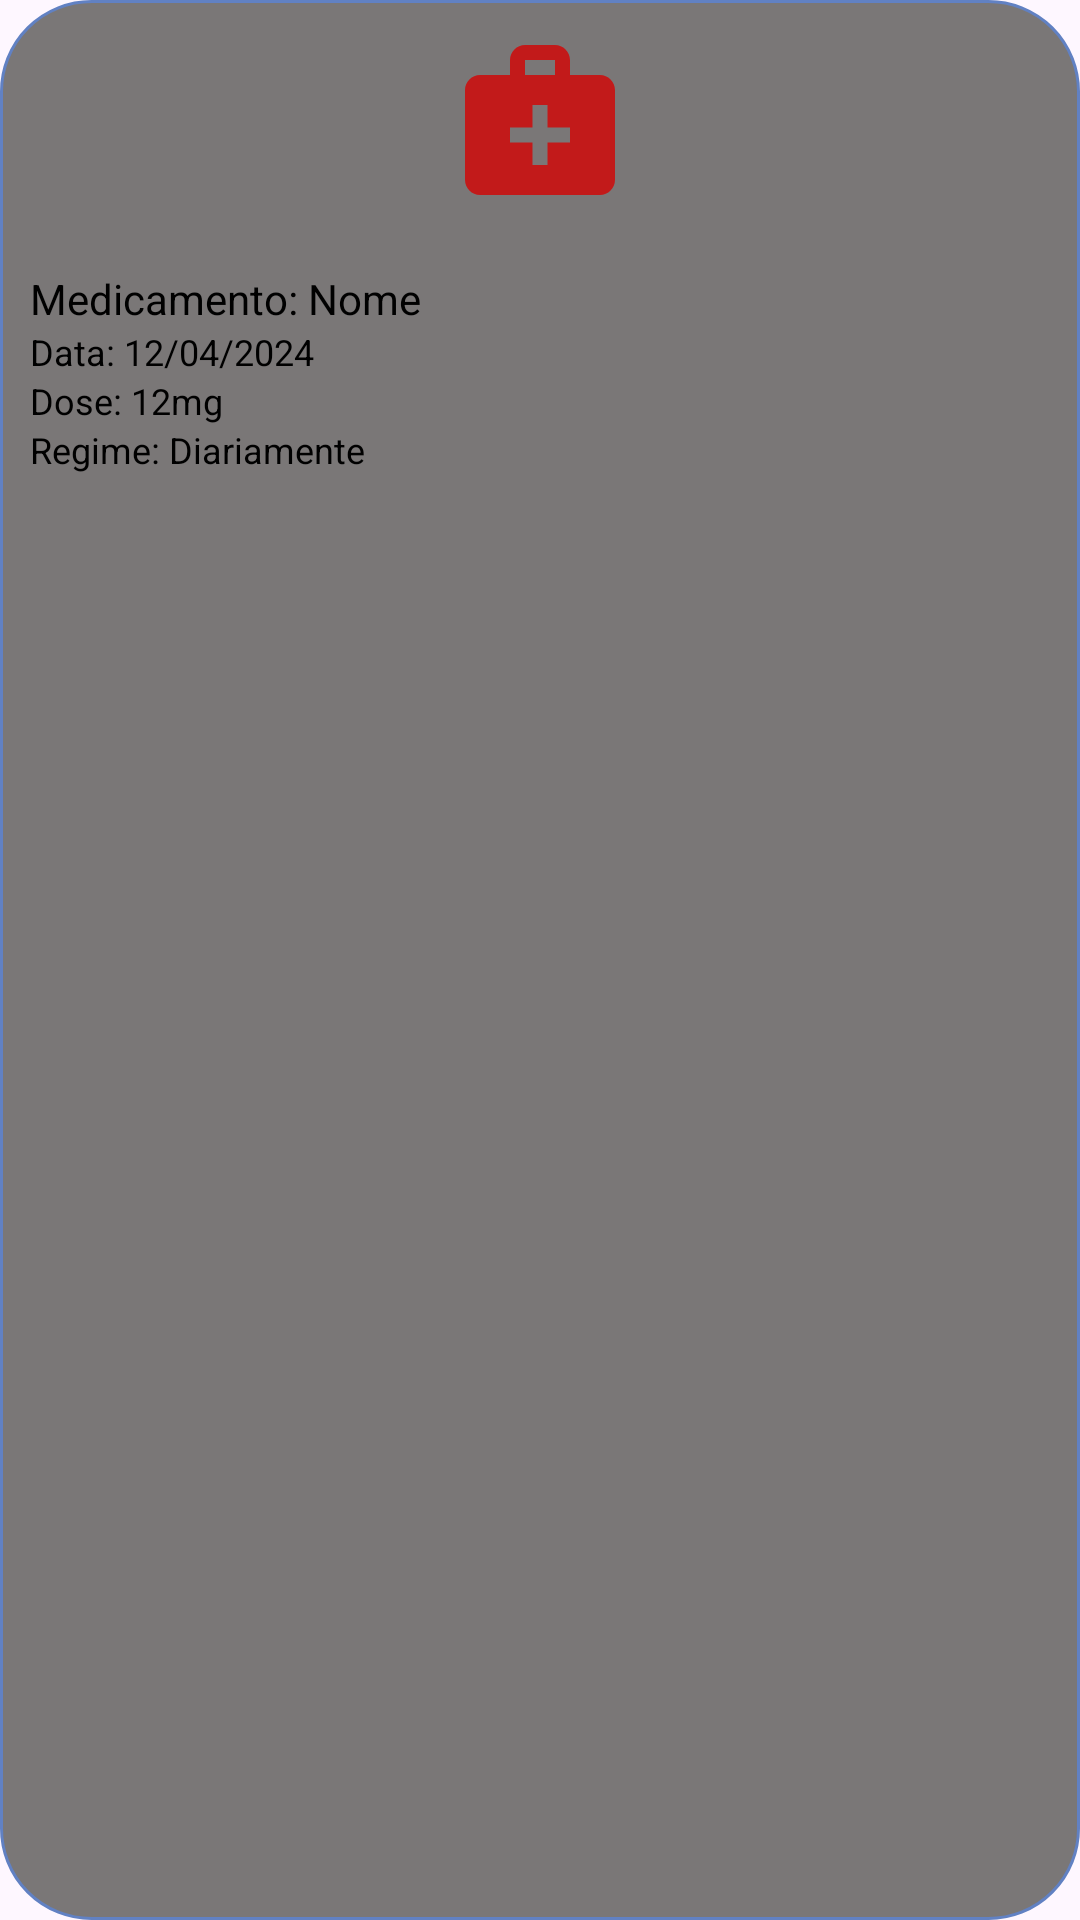

Android layout source for this screen:
<!-- AndroidManifest.xml: application theme Theme.FragmentsT -->
<!-- res/layout/health_item.xml -->
<LinearLayout
    xmlns:android="http://schemas.android.com/apk/res/android"
    android:layout_width="wrap_content"
    android:layout_height="wrap_content"
    android:orientation="vertical"
    android:layout_gravity="center_horizontal"
    android:padding="10dp"
    android:background="@drawable/popup_background">

    <ImageView
        android:id="@+id/medicamentoIcon"
        android:layout_width="60dp"
        android:layout_height="60dp"
        android:layout_gravity="center"
        android:src="@drawable/baseline_medical_services_24" />

    <TextView
        android:id="@+id/medication_name"
        android:layout_width="wrap_content"
        android:layout_height="wrap_content"
        android:layout_marginTop="20dp"
        android:text="Medicamento: Nome"
        android:textSize="14sp"
        android:textColor="@android:color/black" />

    <TextView
        android:id="@+id/medication_date"
        android:layout_width="wrap_content"
        android:layout_height="wrap_content"
        android:text="Data: 12/04/2024"
        android:textSize="12sp"
        android:textColor="@android:color/black" />

    <TextView
        android:id="@+id/medication_dose"
        android:layout_width="wrap_content"
        android:layout_height="wrap_content"
        android:text="Dose: 12mg"
        android:textSize="12sp"
        android:textColor="@android:color/black" />

    <TextView
        android:id="@+id/medication_regimen"
        android:layout_width="wrap_content"
        android:layout_height="wrap_content"
        android:text="Regime: Diariamente"
        android:textSize="12sp"
        android:textColor="@android:color/black" />

</LinearLayout>
<!-- resources referenced by this layout -->
<resources>
  <!-- drawable baseline_medical_services_24 (drawable) -->
  <vector xmlns:android="http://schemas.android.com/apk/res/android" android:height="48dp" android:tint="#C21A1A" android:viewportHeight="24" android:viewportWidth="24" android:width="48dp">
        
      <path android:fillColor="@android:color/white" android:pathData="M20,6h-4V4c0,-1.1 -0.9,-2 -2,-2h-4C8.9,2 8,2.9 8,4v2H4C2.9,6 2,6.9 2,8v12c0,1.1 0.9,2 2,2h16c1.1,0 2,-0.9 2,-2V8C22,6.9 21.1,6 20,6zM10,4h4v2h-4V4zM16,15h-3v3h-2v-3H8v-2h3v-3h2v3h3V15z"/>
      
  </vector>
  <!-- drawable popup_background (drawable) -->
  <?xml version="1.0" encoding="utf-8"?>
      <shape xmlns:android="http://schemas.android.com/apk/res/android"
          android:shape="rectangle">
          <solid android:color="#7A7777" />
          <corners android:radius="30dp" />
          <stroke android:width="1dp" android:color="#6181C3" />
          <padding android:left="8dp" android:top="8dp" android:right="8dp" android:bottom="8dp"/>
      </shape>
  <style name="Theme.FragmentsT" parent="Base.Theme.FragmentsT" />
  <style name="Base.Theme.FragmentsT" parent="Theme.Material3.DayNight.NoActionBar">
          
          
      </style>
</resources>
